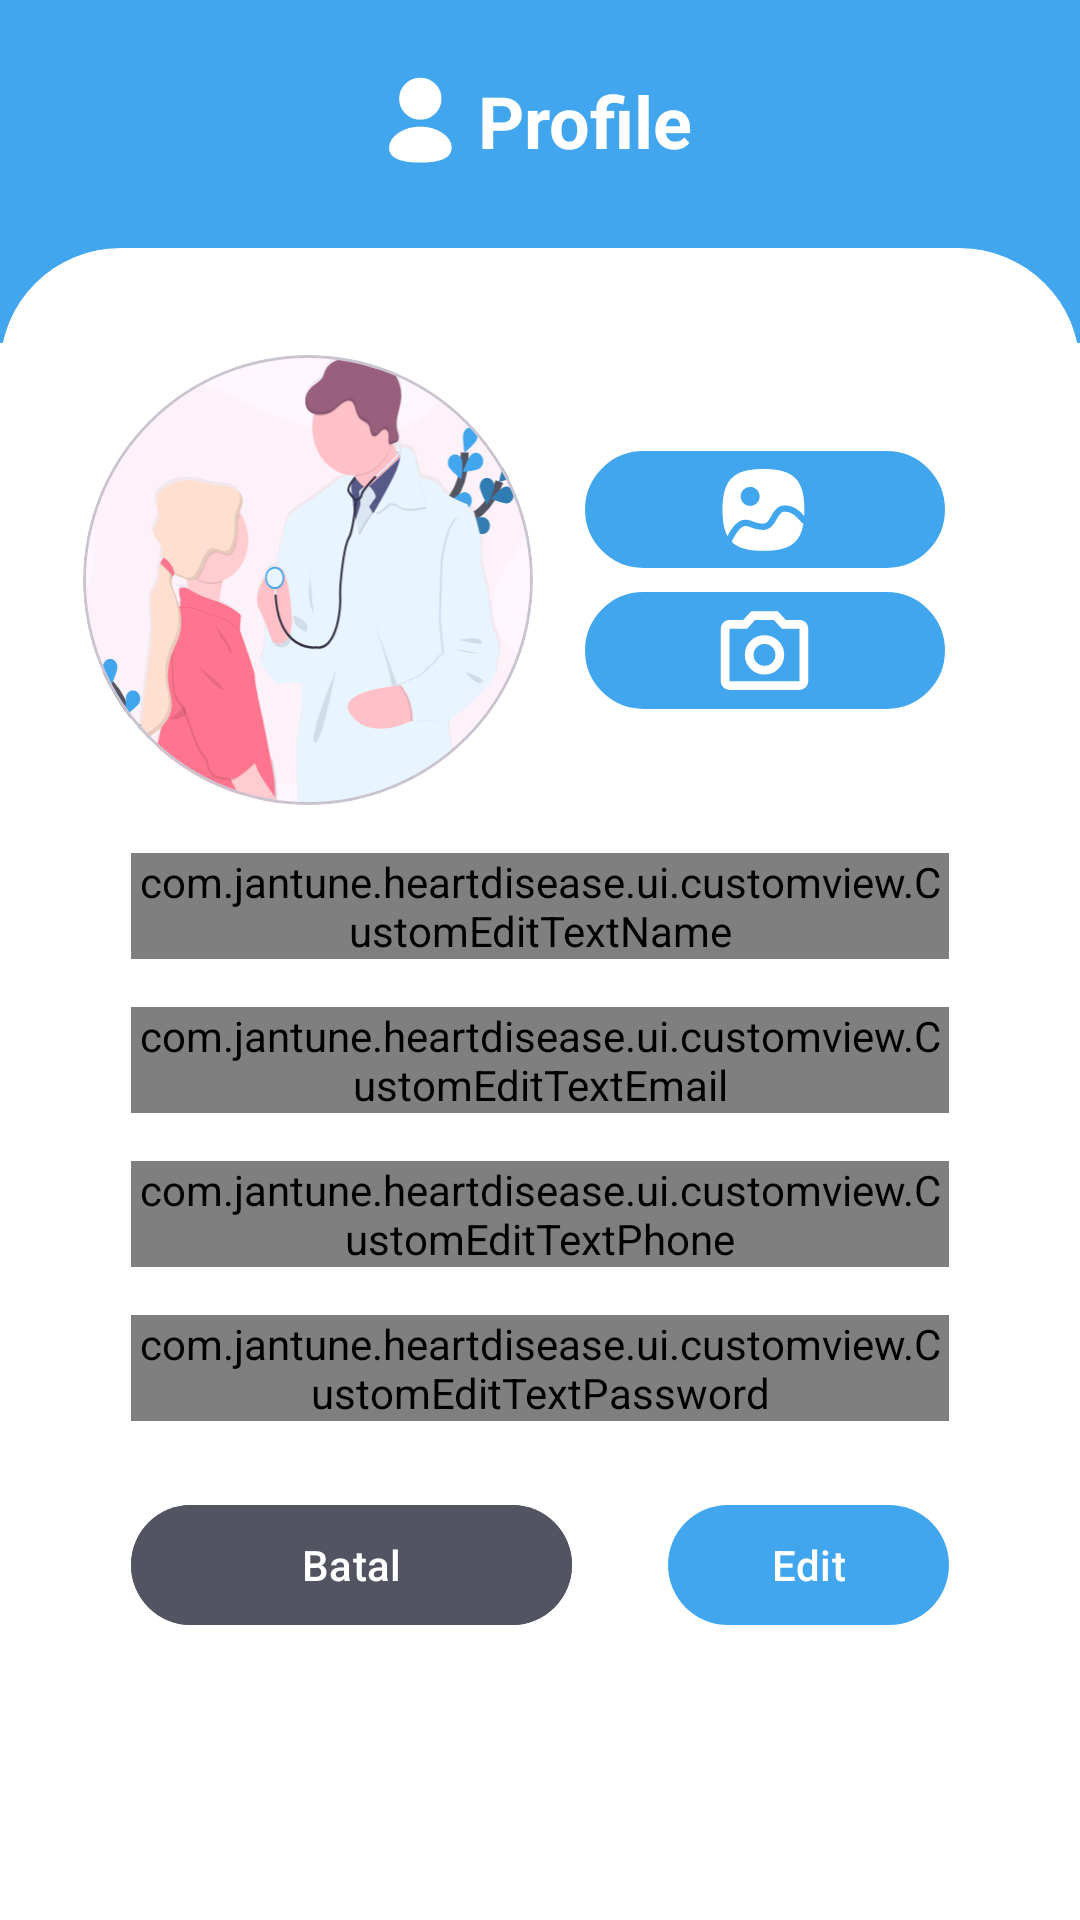

Layout XML and referenced resources for this Android screen:
<!-- AndroidManifest.xml: application theme Theme.JanTune -->
<!-- res/layout/activity_edit_profile.xml -->
<?xml version="1.0" encoding="utf-8"?>
<ScrollView xmlns:android="http://schemas.android.com/apk/res/android"
    xmlns:app="http://schemas.android.com/apk/res-auto"
    xmlns:tools="http://schemas.android.com/tools"
    android:layout_width="match_parent"
    android:layout_height="match_parent"
    android:background="@color/white"
    android:fillViewport="true"
    tools:context=".ui.view.main.profile.EditProfileActivity">

    <androidx.constraintlayout.widget.ConstraintLayout
        android:layout_width="match_parent"
        android:layout_height="wrap_content">

        <FrameLayout
            android:id="@+id/fl_profile_edit"
            android:layout_width="match_parent"
            android:layout_height="wrap_content"
            android:background="@color/seed"
            app:layout_constraintEnd_toEndOf="parent"
            app:layout_constraintStart_toStartOf="parent"
            app:layout_constraintTop_toTopOf="parent">

            <androidx.constraintlayout.widget.ConstraintLayout
                android:layout_width="match_parent"
                android:layout_height="wrap_content"
                android:paddingBottom="58dp">

                <TextView
                    android:id="@+id/title_profile_edit"
                    android:layout_width="wrap_content"
                    android:layout_height="wrap_content"
                    android:layout_marginTop="24dp"
                    android:drawablePadding="8dp"
                    android:text="@string/menu_profile"
                    android:textColor="@color/onSeed"
                    android:textSize="24sp"
                    android:textStyle="bold"
                    app:drawableLeftCompat="@drawable/ic_profile_active"
                    app:drawableTint="@color/onSeed"
                    app:layout_constraintEnd_toEndOf="parent"
                    app:layout_constraintStart_toStartOf="parent"
                    app:layout_constraintTop_toTopOf="parent" />
            </androidx.constraintlayout.widget.ConstraintLayout>
        </FrameLayout>

        <com.google.android.material.card.MaterialCardView
            android:id="@+id/cv_profile_edit"
            style="@style/RoundedCardTopStartEndStyle"
            android:layout_width="match_parent"
            android:layout_height="wrap_content"
            android:layout_marginTop="-32dp"
            app:cardBackgroundColor="@color/white"
            app:cardElevation="0dp"
            app:layout_constraintEnd_toEndOf="parent"
            app:layout_constraintStart_toStartOf="parent"
            app:layout_constraintTop_toBottomOf="@+id/fl_profile_edit"
            app:strokeWidth="0dp">

            <androidx.constraintlayout.widget.ConstraintLayout
                android:layout_width="match_parent"
                android:layout_height="wrap_content"
                android:layout_marginStart="16dp"
                android:layout_marginTop="24dp"
                android:layout_marginEnd="16dp"
                android:orientation="vertical"
                android:paddingBottom="32dp">

                <com.google.android.material.card.MaterialCardView
                    android:id="@+id/materialCardView"
                    android:layout_width="150dp"
                    android:layout_height="150dp"
                    app:cardCornerRadius="100dp"
                    app:layout_constraintBottom_toBottomOf="@+id/action_to_camera"
                    app:layout_constraintStart_toStartOf="parent"
                    app:layout_constraintTop_toTopOf="@+id/action_to_gallery">

                    <LinearLayout
                        android:layout_width="match_parent"
                        android:layout_height="match_parent">

                        <ImageView
                            android:id="@+id/iv_profile_edit"
                            android:layout_width="match_parent"
                            android:layout_height="match_parent"
                            android:contentDescription="@string/image_profile"
                            android:scaleType="centerCrop"
                            android:src="@drawable/doctor1" />
                    </LinearLayout>
                </com.google.android.material.card.MaterialCardView>

                <FrameLayout
                    android:id="@+id/action_to_gallery"
                    android:layout_width="120dp"
                    android:layout_height="wrap_content"
                    android:layout_marginTop="32dp"
                    android:background="@drawable/rounded_shape"
                    app:layout_constraintEnd_toEndOf="parent"
                    app:layout_constraintStart_toEndOf="@+id/materialCardView"
                    app:layout_constraintTop_toTopOf="parent">

                    <ImageView
                        android:layout_width="35dp"
                        android:layout_height="35dp"
                        android:layout_gravity="center"
                        android:contentDescription="@string/gallery_action"
                        android:src="@drawable/ic_gallery" />
                </FrameLayout>

                <FrameLayout
                    android:id="@+id/action_to_camera"
                    android:layout_width="120dp"
                    android:layout_height="wrap_content"
                    android:layout_marginTop="8dp"
                    android:background="@drawable/rounded_shape"
                    app:layout_constraintEnd_toEndOf="parent"
                    app:layout_constraintStart_toEndOf="@+id/materialCardView"
                    app:layout_constraintTop_toBottomOf="@+id/action_to_gallery">

                    <ImageView
                        android:layout_width="35dp"
                        android:layout_height="35dp"
                        android:layout_gravity="center"
                        android:contentDescription="@string/gallery_action"
                        android:src="@drawable/ic_camera" />
                </FrameLayout>

                <com.jantune.heartdisease.ui.customview.CustomEditTextName
                    android:id="@+id/edt_name_profile"
                    android:layout_width="match_parent"
                    android:layout_height="wrap_content"
                    android:layout_marginStart="16dp"
                    android:layout_marginTop="16dp"
                    android:layout_marginEnd="16dp"
                    android:autofillHints="emailAddress"
                    android:drawablePadding="10dp"
                    android:hint="@string/fake_name"
                    app:layout_constraintEnd_toEndOf="parent"
                    app:layout_constraintStart_toStartOf="parent"
                    app:layout_constraintTop_toBottomOf="@+id/materialCardView" />

                <com.jantune.heartdisease.ui.customview.CustomEditTextEmail
                    android:id="@+id/edt_email_profile"
                    android:layout_width="match_parent"
                    android:layout_height="wrap_content"
                    android:layout_marginStart="16dp"
                    android:layout_marginTop="16dp"
                    android:layout_marginEnd="16dp"
                    android:autofillHints="password"
                    android:drawablePadding="10dp"
                    android:hint="@string/fake_email"
                    app:layout_constraintEnd_toEndOf="parent"
                    app:layout_constraintStart_toStartOf="parent"
                    app:layout_constraintTop_toBottomOf="@+id/edt_name_profile" />

                <com.jantune.heartdisease.ui.customview.CustomEditTextPhone
                    android:id="@+id/edt_phone_profile"
                    android:layout_width="match_parent"
                    android:layout_height="wrap_content"
                    android:layout_marginStart="16dp"
                    android:layout_marginTop="16dp"
                    android:layout_marginEnd="16dp"
                    android:drawablePadding="10dp"
                    android:hint="@string/fake_phone"
                    android:inputType="phone"
                    app:layout_constraintEnd_toEndOf="parent"
                    app:layout_constraintStart_toStartOf="parent"
                    app:layout_constraintTop_toBottomOf="@+id/edt_email_profile" />

                <com.jantune.heartdisease.ui.customview.CustomEditTextPassword
                    android:id="@+id/edt_pass_profile"
                    android:layout_width="match_parent"
                    android:layout_height="wrap_content"
                    android:layout_marginStart="16dp"
                    android:layout_marginTop="16dp"
                    android:layout_marginEnd="16dp"
                    android:drawablePadding="10dp"
                    android:hint="@string/fake_password_hide"
                    android:inputType="textPassword"
                    app:layout_constraintEnd_toEndOf="parent"
                    app:layout_constraintStart_toStartOf="parent"
                    app:layout_constraintTop_toBottomOf="@+id/edt_phone_profile" />

                <com.google.android.material.button.MaterialButton
                    android:id="@+id/btn_cancel_edit_profile"
                    android:layout_width="0dp"
                    android:layout_height="wrap_content"
                    android:layout_marginTop="24dp"
                    android:layout_marginEnd="16dp"
                    android:backgroundTint="@color/secondaryButton"
                    android:text="@string/batal"
                    app:layout_constraintEnd_toEndOf="@+id/guidelineVertical"
                    app:layout_constraintStart_toStartOf="@+id/edt_pass_profile"
                    app:layout_constraintTop_toBottomOf="@+id/edt_pass_profile" />

                <com.google.android.material.button.MaterialButton
                    android:id="@+id/btn_save_edit_profile"
                    android:layout_width="0dp"
                    android:layout_height="wrap_content"
                    android:layout_marginStart="16dp"
                    android:layout_marginTop="24dp"
                    android:text="@string/edit"
                    app:layout_constraintEnd_toEndOf="@+id/edt_pass_profile"
                    app:layout_constraintStart_toStartOf="@+id/guidelineVertical"
                    app:layout_constraintTop_toBottomOf="@+id/edt_pass_profile" />

                <androidx.constraintlayout.widget.Guideline
                    android:id="@+id/guidelineVertical"
                    android:layout_width="wrap_content"
                    android:layout_height="64dp"
                    android:orientation="vertical"
                    app:layout_constraintEnd_toEndOf="parent"
                    app:layout_constraintGuide_begin="179dp"
                    app:layout_constraintStart_toStartOf="parent" />
            </androidx.constraintlayout.widget.ConstraintLayout>
        </com.google.android.material.card.MaterialCardView>
    </androidx.constraintlayout.widget.ConstraintLayout>
</ScrollView>
<!-- resources referenced by this layout -->
<resources>
  <color name="onSeed">#FFFFFFFF</color>
  <color name="secondaryButton">#535461</color>
  <color name="seed">#42A6EE</color>
  <color name="white">#FFFFFFFF</color>
  <!-- drawable ic_profile_active (drawable) -->
  <vector xmlns:android="http://schemas.android.com/apk/res/android"
      android:width="22dp"
      android:height="30dp"
      android:viewportWidth="16"
      android:viewportHeight="22">
    <path
        android:pathData="M7.845,20.67C4.153,20.67 1,20.095 1,17.795C1,15.494 4.133,13.37 7.845,13.37C11.536,13.37 14.689,15.473 14.689,17.774C14.689,20.074 11.556,20.67 7.845,20.67Z"
        android:strokeLineJoin="round"
        android:strokeWidth="1.5"
        android:fillColor="#42A6EE"
        android:fillType="evenOdd"
        android:strokeColor="#42A6EE"
        android:strokeLineCap="round"/>
    <path
        android:pathData="M7.837,10.182C10.26,10.182 12.224,8.218 12.224,5.795C12.224,3.372 10.26,1.408 7.837,1.408C5.415,1.408 3.45,3.372 3.45,5.795C3.442,8.21 5.392,10.173 7.806,10.182C7.817,10.182 7.827,10.182 7.837,10.182Z"
        android:strokeLineJoin="round"
        android:strokeWidth="1.5"
        android:fillColor="#42A6EE"
        android:fillType="evenOdd"
        android:strokeColor="#42A6EE"
        android:strokeLineCap="round"/>
  </vector>
  <!-- drawable rounded_shape (drawable) -->
  <?xml version="1.0" encoding="utf-8"?>
  <shape xmlns:android="http://schemas.android.com/apk/res/android">
      <solid android:color="@color/seed" />
  
      <stroke
          android:width="2dp"
          android:color="@color/seed" />
  
      <padding
          android:bottom="2dp"
          android:left="2dp"
          android:right="2dp"
          android:top="2dp" />
  
      <corners android:radius="50dp" />
  </shape>
  <string name="batal">Batal</string>
  <string name="edit">Edit</string>
  <string name="fake_email">johnsonedoe@gmail.com</string>
  <string name="fake_name">johnsondoe</string>
  <string name="fake_password_hide">***********************</string>
  <string name="fake_phone">081167988232</string>
  <string name="gallery_action">Gallery Action</string>
  <string name="image_profile">Image Profile</string>
  <string name="menu_profile">Profile</string>
  <style name="RoundedCardTopStartEndStyle" parent="@style/Widget.MaterialComponents.CardView">
          <item name="shapeAppearanceOverlay">@style/ShapeRoundedTopStartEnd</item>
      </style>
  <style name="Theme.JanTune" parent="Base.Theme.JanTune" />
  <style name="ShapeRoundedTopStartEnd" parent="RoundedCardTopStartEndStyle">
          <item name="cornerFamily">rounded</item>
          <item name="cornerSizeTopRight">40dp</item>
          <item name="cornerSizeTopLeft">40dp</item>
          <item name="cornerSizeBottomRight">0dp</item>
          <item name="cornerSizeBottomLeft">0dp</item>
      </style>
  <style name="Base.Theme.JanTune" parent="Theme.Material3.DayNight.NoActionBar">
          
          <item name="colorPrimary">@color/seed</item>
          <item name="colorOnPrimary">@color/onSeed</item>
      </style>
</resources>
